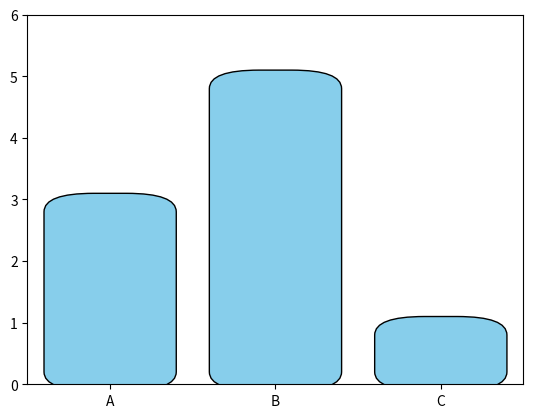

Python code for this plot:
import matplotlib.pyplot as plt
import matplotlib.patches as patches

# Datos
x = ["A", "B", "C"]
y = [3, 5, 1]

# Gráfico de barras
fig, ax = plt.subplots()

# Crear barras con esquinas redondeadas
for i, (xi, yi) in enumerate(zip(x, y)):
    rect = patches.FancyBboxPatch(
        (i - 0.3, 0),  # posición x, y
        0.6,            # ancho
        yi,             # altura
        boxstyle="round,pad=0.1,rounding_size=0.3",  # Esquinas redondeadas
        linewidth=1,
        edgecolor="black",
        facecolor="skyblue"
    )
    ax.add_patch(rect)

# Configuración de los ejes
ax.set_xlim(-0.5, len(x) - 0.5)
ax.set_ylim(0, max(y) + 1)
ax.set_xticks(range(len(x)))
ax.set_xticklabels(x)

# Mostrar gráfico
plt.show()
